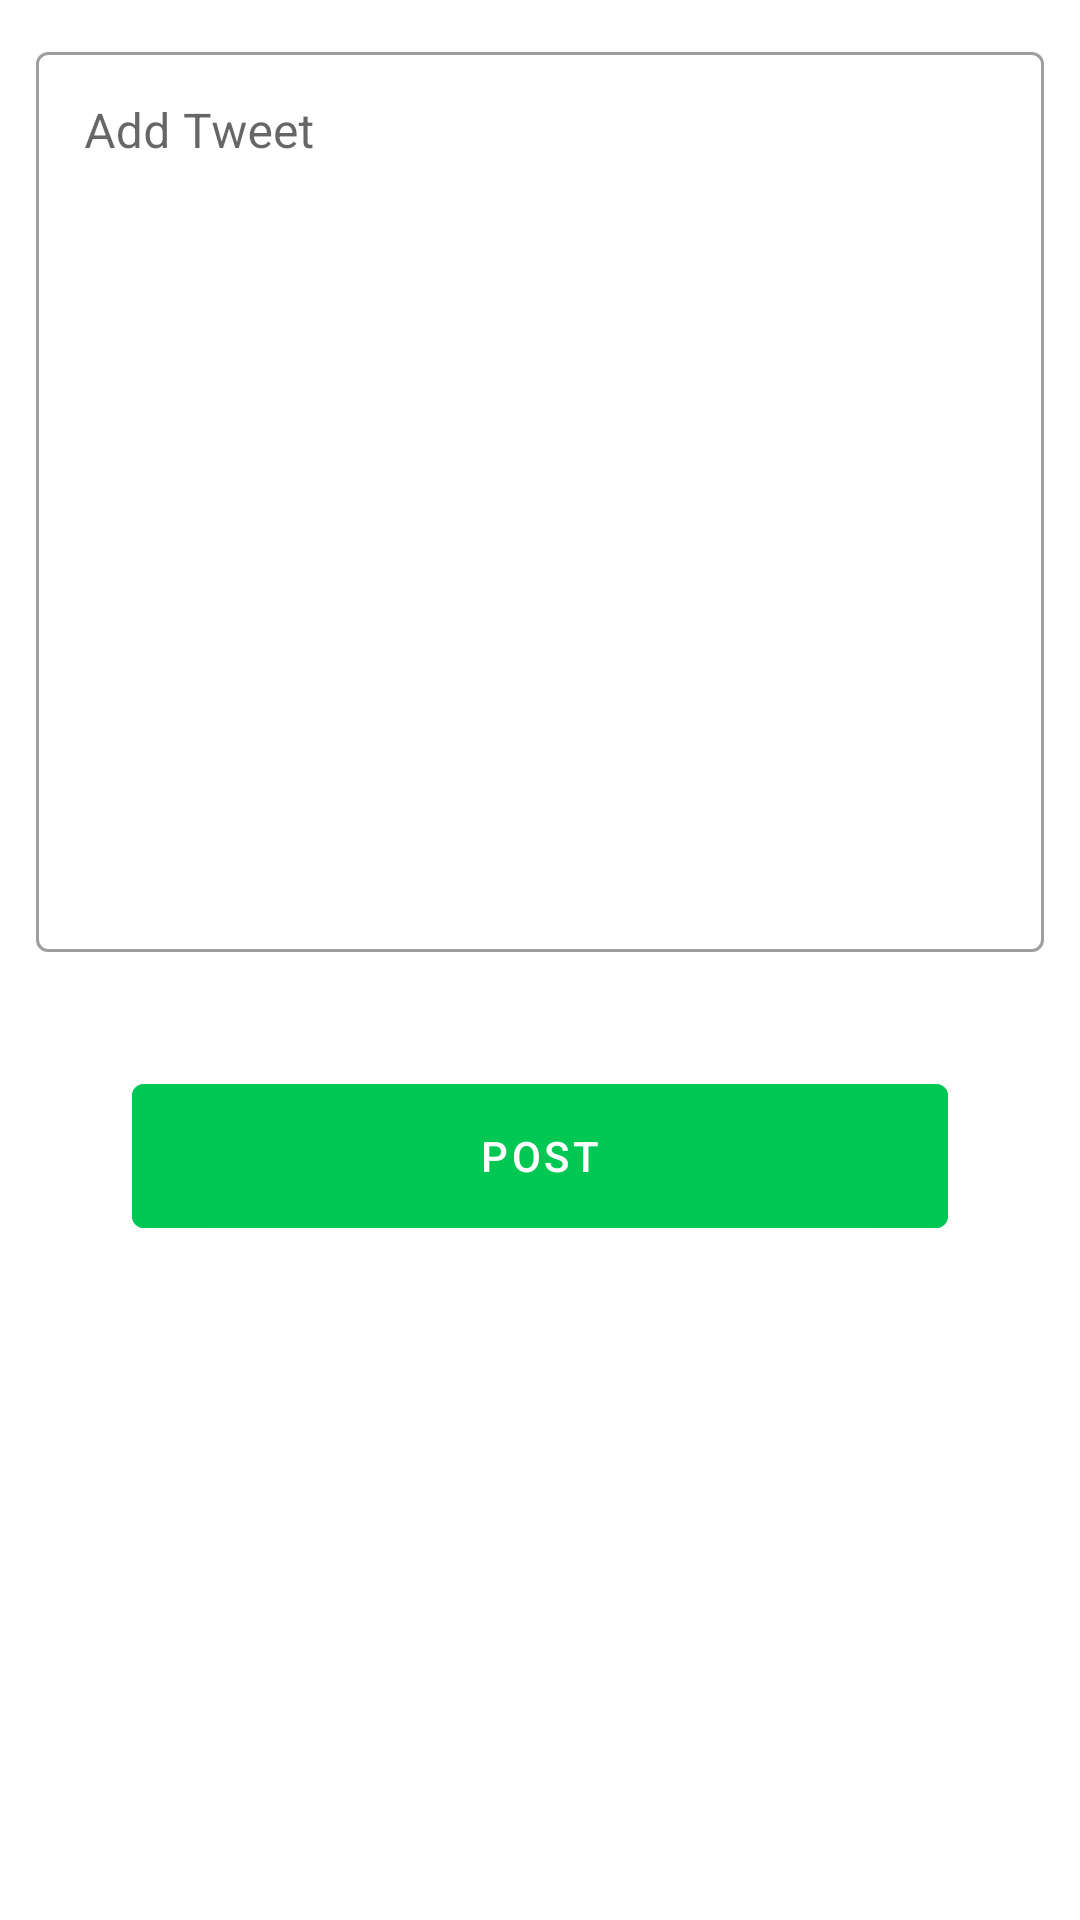

Layout XML and referenced resources for this Android screen:
<!-- AndroidManifest.xml: application theme Theme.BrochillTask -->
<!-- res/layout/fragment_post_tweet.xml -->
<?xml version="1.0" encoding="utf-8"?>
<androidx.constraintlayout.widget.ConstraintLayout xmlns:android="http://schemas.android.com/apk/res/android"
    xmlns:app="http://schemas.android.com/apk/res-auto"
    xmlns:tools="http://schemas.android.com/tools"
    android:layout_width="match_parent"
    android:layout_height="match_parent"
    tools:context=".ui.fragments.PostTweet">

    <com.google.android.material.button.MaterialButton
        android:id="@+id/postTweetBtn"
        android:layout_width="match_parent"
        android:layout_height="wrap_content"
        android:layout_marginHorizontal="44dp"
        android:layout_marginTop="32dp"
        android:backgroundTint="@color/btn_color"
        android:insetBottom="0dp"
        android:insetLeft="0dp"
        android:insetRight="0dp"
        android:insetTop="0dp"
        android:text="@string/post_btn"
        android:textColor="@color/white"
        app:layout_constraintTop_toBottomOf="@+id/outlined_text_input_layout_add_tweet" />

    <com.google.android.material.textfield.TextInputLayout
        android:id="@+id/outlined_text_input_layout_add_tweet"
        style="@style/Widget.MaterialComponents.TextInputLayout.OutlinedBox"
        android:layout_width="0dp"
        android:layout_height="wrap_content"
        android:hint="@string/add_tweet_hint"
        android:padding="12dp"
        app:layout_constraintEnd_toEndOf="parent"
        app:layout_constraintStart_toStartOf="parent"
        app:layout_constraintTop_toTopOf="parent">

        <com.google.android.material.textfield.TextInputEditText
            android:id="@+id/outlined_edit_text_add_tweet"
            android:layout_width="match_parent"
            android:layout_height="300dp"
            android:maxLines="10"
            android:imeOptions="normal"
            android:gravity="top|start"
            android:inputType="textEmailAddress" />

    </com.google.android.material.textfield.TextInputLayout>


    <include
        android:id="@+id/progress_bar_base"
        layout="@layout/base_progressbar" />

</androidx.constraintlayout.widget.ConstraintLayout>
<!-- res/layout/base_progressbar.xml (included above) -->
<?xml version="1.0" encoding="utf-8"?>
<androidx.constraintlayout.widget.ConstraintLayout xmlns:android="http://schemas.android.com/apk/res/android"
    android:layout_width="match_parent"
    android:layout_height="match_parent"
    xmlns:app="http://schemas.android.com/apk/res-auto">

    <ProgressBar
        app:layout_constraintStart_toStartOf="parent"
        app:layout_constraintEnd_toEndOf="parent"
        app:layout_constraintTop_toTopOf="parent"
        app:layout_constraintBottom_toBottomOf="parent"
        android:layout_width="wrap_content"
        android:progressTint="@color/btn_color"
        android:visibility="gone"
        android:layout_marginTop="33dp"
        android:id="@+id/progress_bar"
        android:layout_height="wrap_content" />

</androidx.constraintlayout.widget.ConstraintLayout>
<!-- resources referenced by this layout -->
<resources>
  <color name="btn_color">#00C853</color>
  <color name="white">#FFFFFFFF</color>
  <string name="add_tweet_hint">Add Tweet</string>
  <string name="post_btn">Post</string>
  <style name="Theme.BrochillTask" parent="Theme.MaterialComponents.DayNight.NoActionBar">
          
          <item name="colorPrimary">@color/purple_500</item>
          <item name="colorPrimaryVariant">@color/purple_700</item>
          <item name="colorOnPrimary">@color/white</item>
          
          <item name="colorSecondary">@color/teal_200</item>
          <item name="colorSecondaryVariant">@color/teal_700</item>
          <item name="colorOnSecondary">@color/black</item>
          
          <item name="android:statusBarColor">?attr/colorPrimaryVariant</item>
          
      </style>
  <color name="purple_500">#FF6200EE</color>
  <color name="purple_700">#FF3700B3</color>
  <color name="teal_200">#FF03DAC5</color>
  <color name="teal_700">#FF018786</color>
  <color name="black">#FF000000</color>
</resources>
